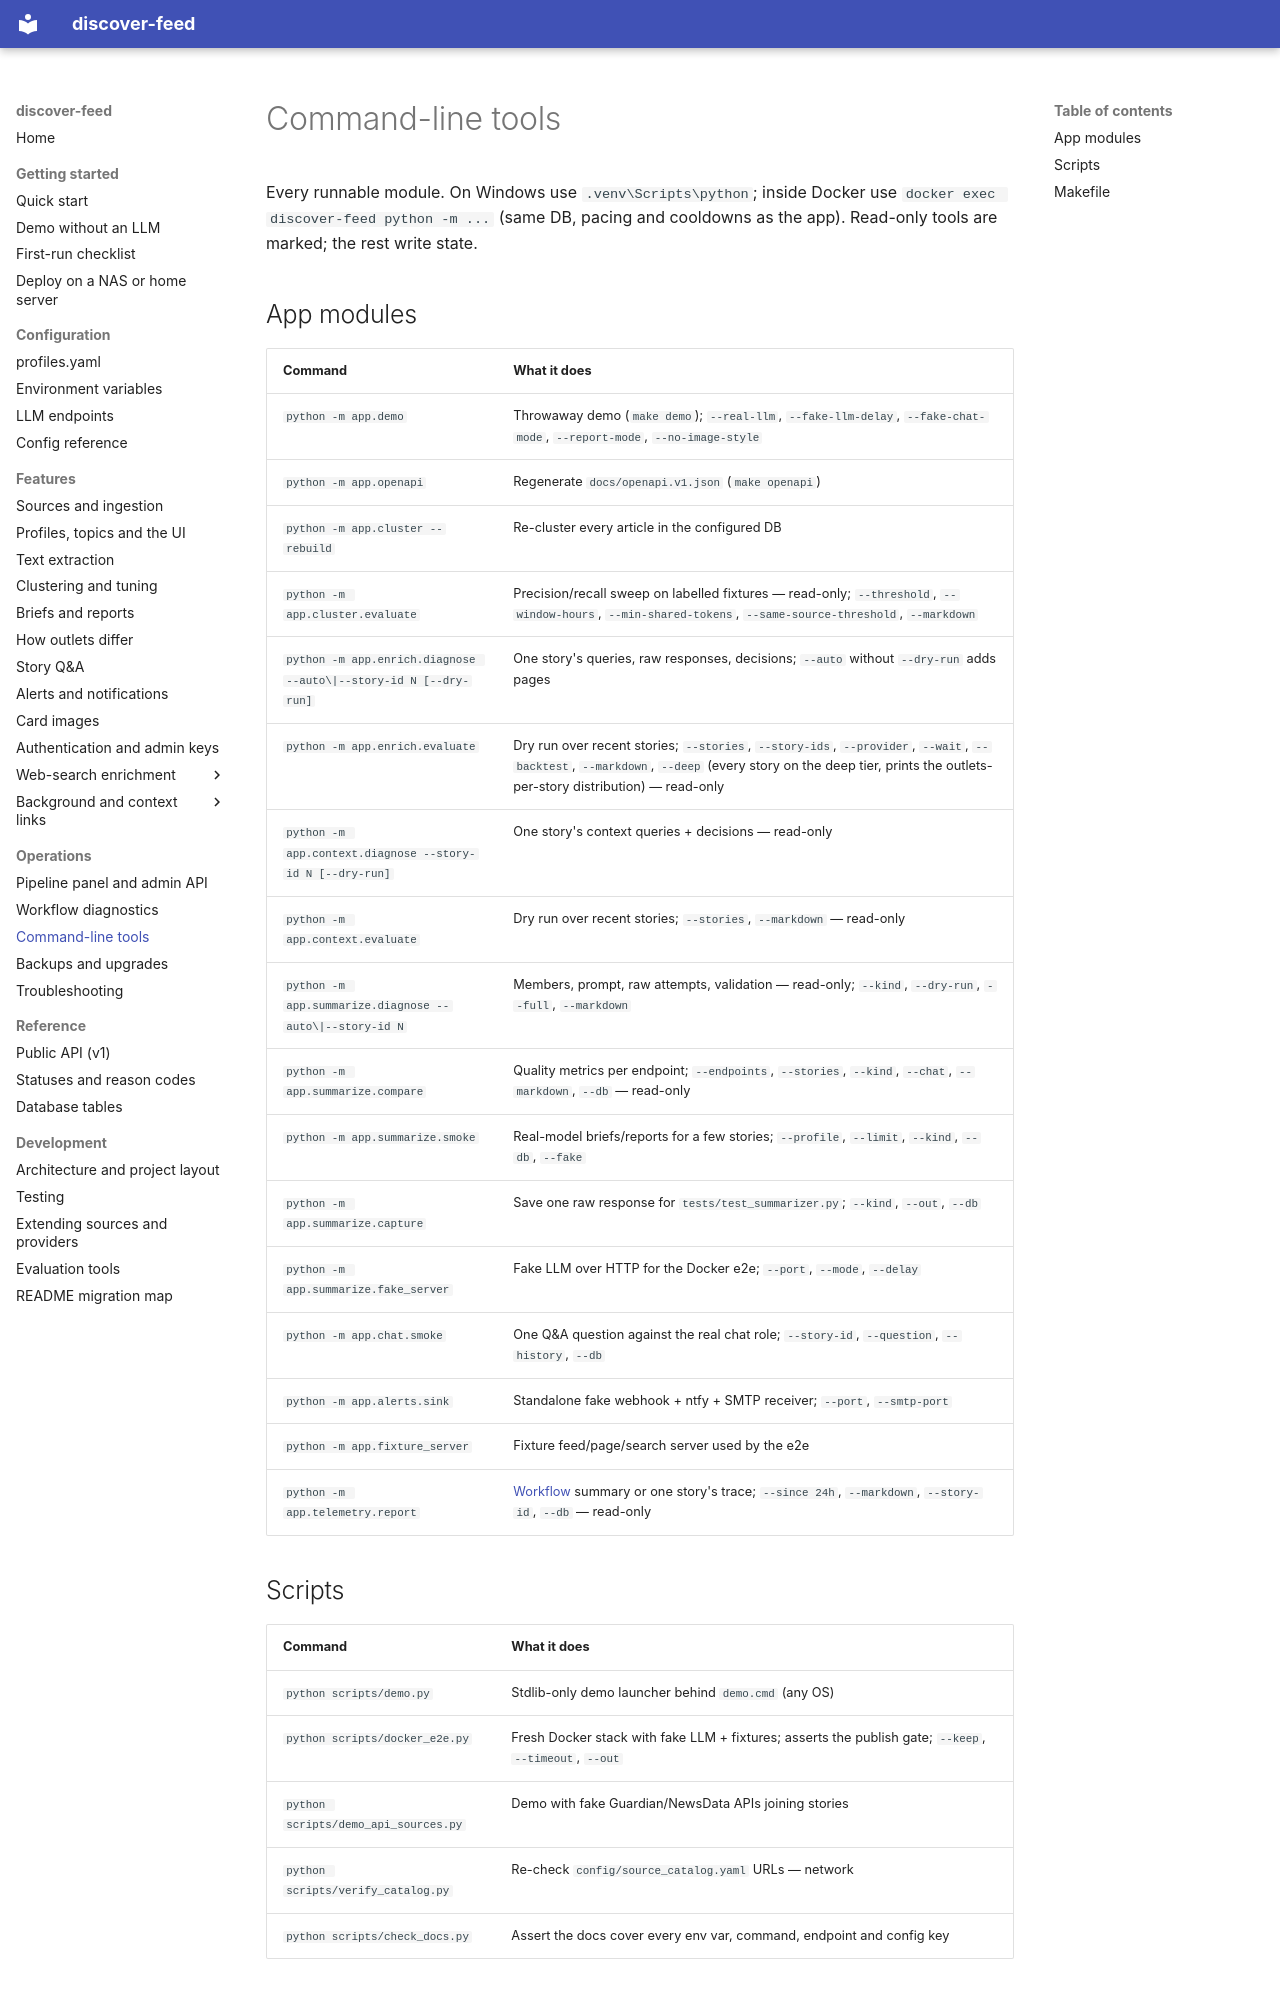

repository: babcoccl/discover-feed · page: operations/cli/index.html · generator: mkdocs

# Command-line tools

Every runnable module. On Windows use `.venv\Scripts\python`; inside Docker use
`docker exec discover-feed python -m ...` (same DB, pacing and cooldowns as the
app). Read-only tools are marked; the rest write state.

## App modules

| Command | What it does |
| --- | --- |
| `python -m app.demo` | Throwaway demo (`make demo`); `--real-llm`, `--fake-llm-delay`, `--fake-chat-mode`, `--report-mode`, `--no-image-style` |
| `python -m app.openapi` | Regenerate `docs/openapi.v1.json` (`make openapi`) |
| `python -m app.cluster --rebuild` | Re-cluster every article in the configured DB |
| `python -m app.cluster.evaluate` | Precision/recall sweep on labelled fixtures — read-only; `--threshold`, `--window-hours`, `--min-shared-tokens`, `--same-source-threshold`, `--markdown` |
| `python -m app.enrich.diagnose --auto\|--story-id N [--dry-run]` | One story's queries, raw responses, decisions; `--auto` without `--dry-run` adds pages |
| `python -m app.enrich.evaluate` | Dry run over recent stories; `--stories`, `--story-ids`, `--provider`, `--wait`, `--backtest`, `--markdown`, `--deep` (every story on the deep tier, prints the outlets-per-story distribution) — read-only |
| `python -m app.context.diagnose --story-id N [--dry-run]` | One story's context queries + decisions — read-only |
| `python -m app.context.evaluate` | Dry run over recent stories; `--stories`, `--markdown` — read-only |
| `python -m app.summarize.diagnose --auto\|--story-id N` | Members, prompt, raw attempts, validation — read-only; `--kind`, `--dry-run`, `--full`, `--markdown` |
| `python -m app.summarize.compare` | Quality metrics per endpoint; `--endpoints`, `--stories`, `--kind`, `--chat`, `--markdown`, `--db` — read-only |
| `python -m app.summarize.smoke` | Real-model briefs/reports for a few stories; `--profile`, `--limit`, `--kind`, `--db`, `--fake` |
| `python -m app.summarize.capture` | Save one raw response for `tests/test_summarizer.py`; `--kind`, `--out`, `--db` |
| `python -m app.summarize.fake_server` | Fake LLM over HTTP for the Docker e2e; `--port`, `--mode`, `--delay` |
| `python -m app.chat.smoke` | One Q&A question against the real chat role; `--story-id`, `--question`, `--history`, `--db` |
| `python -m app.alerts.sink` | Standalone fake webhook + ntfy + SMTP receiver; `--port`, `--smtp-port` |
| `python -m app.fixture_server` | Fixture feed/page/search server used by the e2e |
| `python -m app.telemetry.report` | [Workflow](../operations/workflow.md) summary or one story's trace; `--since 24h`, `--markdown`, `--story-id`, `--db` — read-only |
